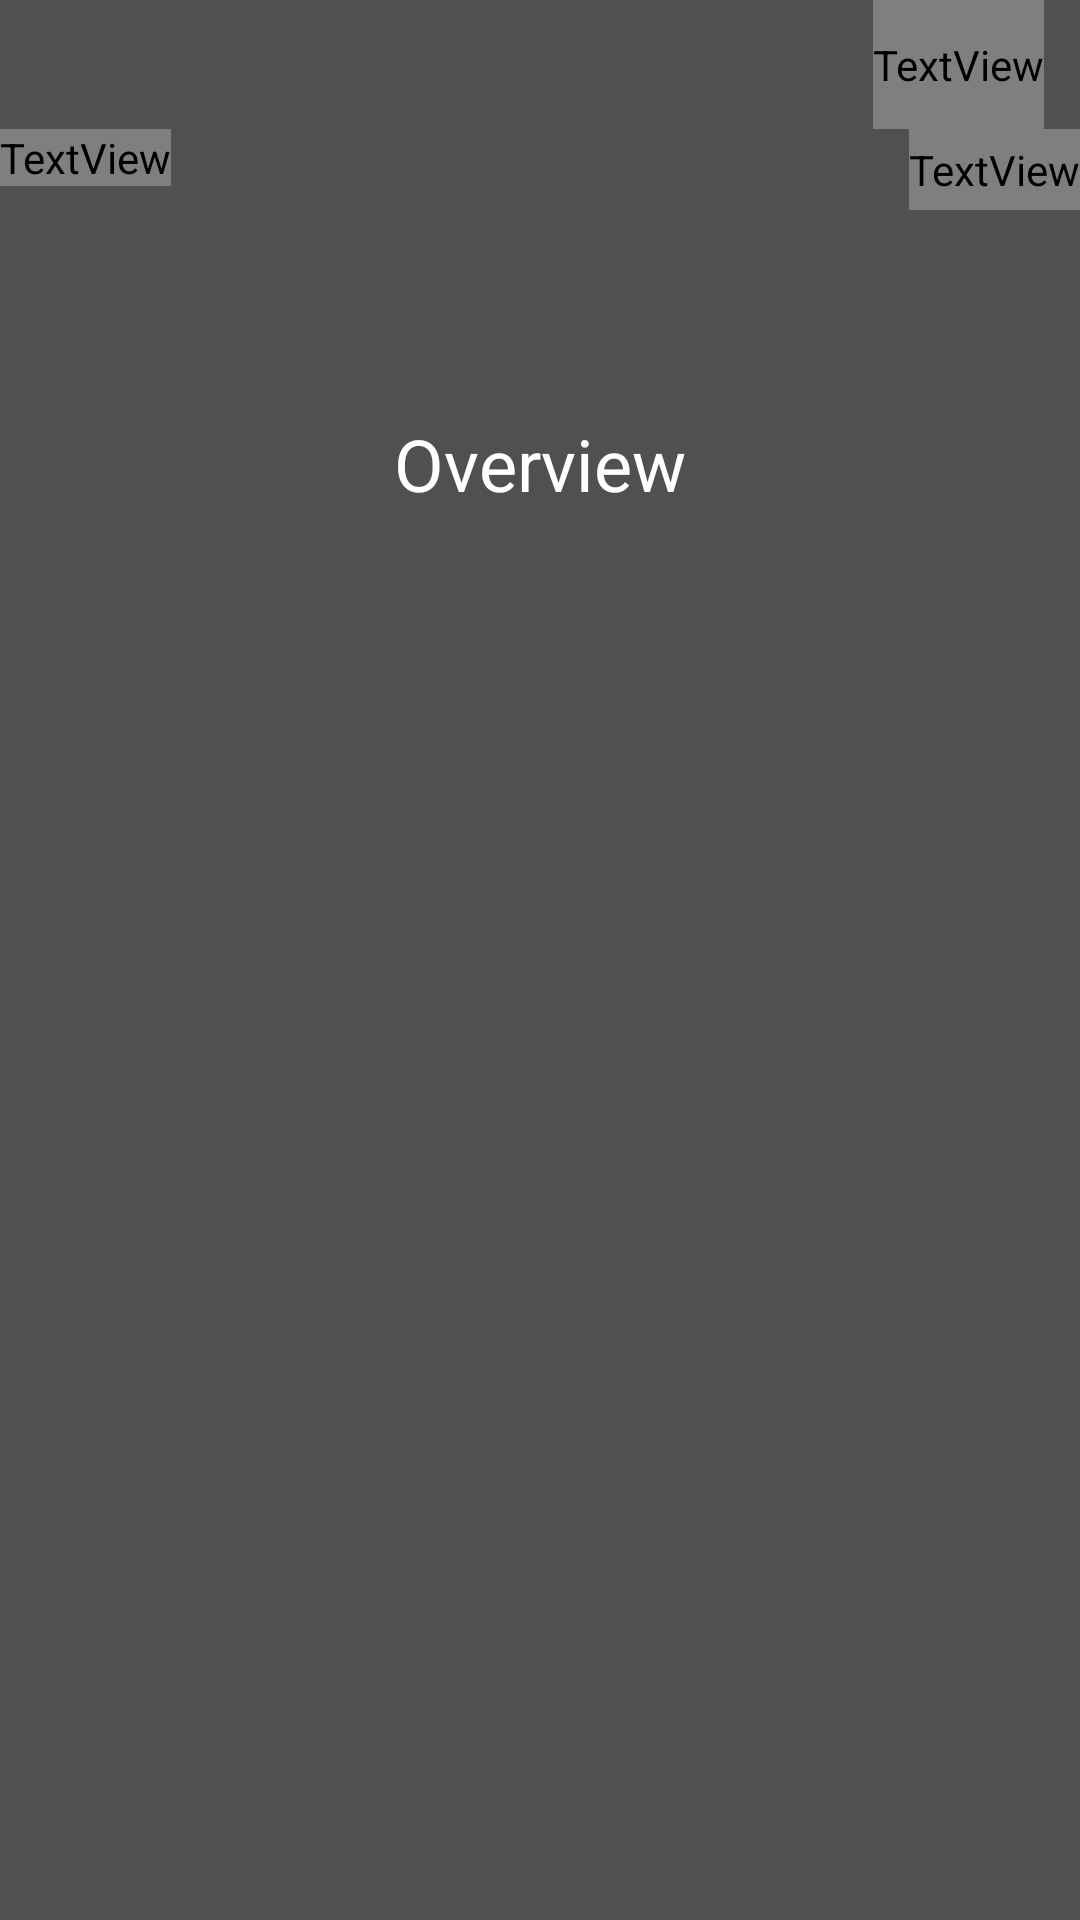

Write the Android layout XML for this screen, with the resource values it uses.
<!-- AndroidManifest.xml: application theme Theme.TestTaskTeamsDevIt -->
<!-- res/layout/fragment_details.xml -->
<?xml version="1.0" encoding="utf-8"?>
<ScrollView xmlns:android="http://schemas.android.com/apk/res/android"
    xmlns:tools="http://schemas.android.com/tools"
    android:layout_width="match_parent"
    android:background="@color/grey_80"
    android:layout_height="match_parent">

    <LinearLayout
        android:layout_width="match_parent"
        android:layout_height="match_parent"
        android:orientation="vertical">
        <ImageView
            android:id="@+id/ivImage"
            android:layout_width="match_parent"
            android:layout_height="wrap_content"
            tools:layout_height="512dp"/>


        <LinearLayout
            android:layout_width="match_parent"
            android:layout_height="wrap_content"
            android:orientation="horizontal">
            <TextView
                android:id="@+id/tvName"
                android:layout_width="wrap_content"
                android:layout_height="wrap_content"
                android:gravity="center"
                android:textColor="@color/white"
                android:textSize="32sp"
                tools:text="Name" />
            <Space
                android:layout_width="0dp"
                android:layout_height="0dp"
                android:layout_weight="1"/>

            <TextView
                android:id="@+id/tvVoteAverage"
                android:layout_width="wrap_content"
                android:layout_height="match_parent"
                android:textSize="24dp"
                android:gravity="center"
                android:textColor="@color/yellow"
                android:layout_marginEnd="@dimen/margin_normal"
                tools:text="10/10" />

        </LinearLayout>

        <LinearLayout
            android:layout_width="match_parent"
            android:layout_height="wrap_content">
            <TextView
                android:id="@+id/tvOriginalName"
                android:layout_width="wrap_content"
                android:layout_height="wrap_content"
                android:gravity="center"
                android:textColor="@color/grey_150"
                android:textSize="24sp"
                tools:text="Original Name"
                android:layout_marginBottom="@dimen/margin_small"/>
            <Space
                android:layout_width="0dp"
                android:layout_height="0dp"
                android:layout_weight="1"/>
            <TextView
                android:id="@+id/tvVotesCount"
                android:layout_width="wrap_content"
                android:layout_height="match_parent"
                android:gravity="center"
                android:textColor="@color/yellow"
                android:textSize="16dp"
                tools:text="votes:12345"/>
        </LinearLayout>

        <TextView
            android:id="@+id/tvFirstAirDate"
            android:layout_width="match_parent"
            android:layout_height="wrap_content"
            android:layout_marginVertical="@dimen/margin_normal"
            android:gravity="center"
            android:textSize="24sp"
            tools:text="00-00-0000"/>

        <TextView
            android:layout_width="match_parent"
            android:layout_height="wrap_content"
            android:layout_marginVertical="@dimen/margin_normal"
            android:textColor="@color/white"
            android:gravity="center"
            android:textSize="24dp"
            android:text="Overview"/>
        <TextView
            android:id="@+id/tvAbout"
            android:layout_width="match_parent"
            android:layout_height="wrap_content"
            android:textSize="20sp"
            android:textColor="@color/white"
            android:layout_margin="@dimen/margin_small"
            tools:text="some text"/>



    </LinearLayout>



</ScrollView>
<!-- resources referenced by this layout -->
<resources>
  <color name="grey_80">#505050</color>
  <color name="white">#FFFFFFFF</color>
  <dimen name="margin_normal">12dp</dimen>
  <dimen name="margin_small">8dp</dimen>
  <style name="Theme.TestTaskTeamsDevIt" parent="Theme.MaterialComponents.DayNight.DarkActionBar">
          
          <item name="colorPrimary">@color/purple_500</item>
          <item name="colorPrimaryVariant">@color/purple_700</item>
          <item name="colorOnPrimary">@color/white</item>
          
          <item name="colorSecondary">@color/teal_200</item>
          <item name="colorSecondaryVariant">@color/teal_700</item>
          <item name="colorOnSecondary">@color/black</item>
          
          <item name="android:statusBarColor">?attr/colorPrimaryVariant</item>
          
      </style>
  <color name="purple_500">#FF6200EE</color>
  <color name="purple_700">#FF3700B3</color>
  <color name="teal_200">#FF03DAC5</color>
  <color name="teal_700">#FF018786</color>
  <color name="black">#FF000000</color>
</resources>
